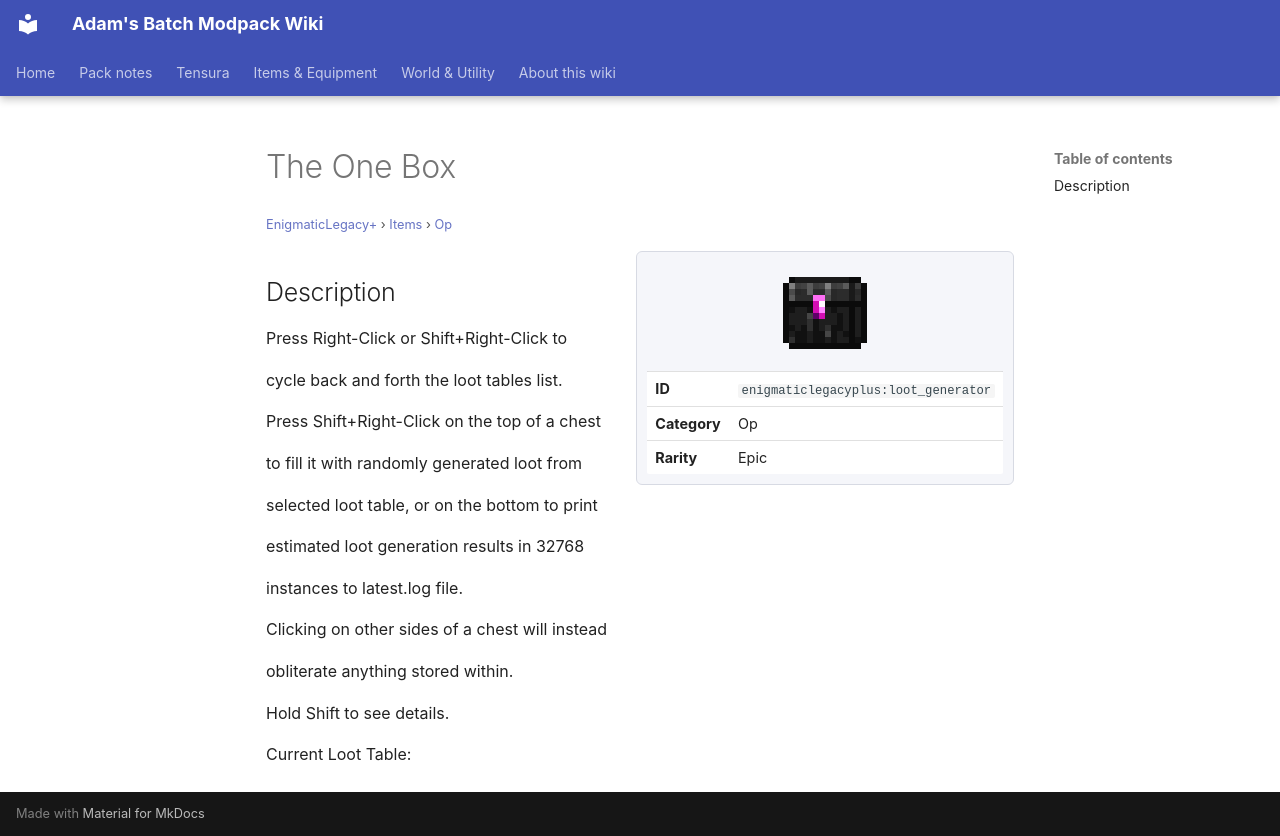

repository: Proteus-Nell/Adams-Batch-MC-Modpack-Wiki · page: enigmatic-legacy-plus/items/op/loot-generator/index.html · generator: mkdocs

# The One Box

<small>[EnigmaticLegacy+](../../index.md) &rsaquo; [Items](../index.md) &rsaquo; [Op](index.md)</small>

<div class="infobox" markdown>

![The One Box](../../../assets/icons/enigmaticlegacyplus/item/loot_generator.png)

| | |
|---|---|
| **ID** | `enigmaticlegacyplus:loot_generator` |
| **Category** | Op |
| **Rarity** | Epic |

</div>

## Description

Press Right-Click or Shift+Right-Click to

cycle back and forth the loot tables list.

Press Shift+Right-Click on the top of a chest

to fill it with randomly generated loot from

selected loot table, or on the bottom to print

estimated loot generation results in 32768

instances to latest.log file.

Clicking on other sides of a chest will instead

obliterate anything stored within.

Hold Shift to see details.

Current Loot Table:
